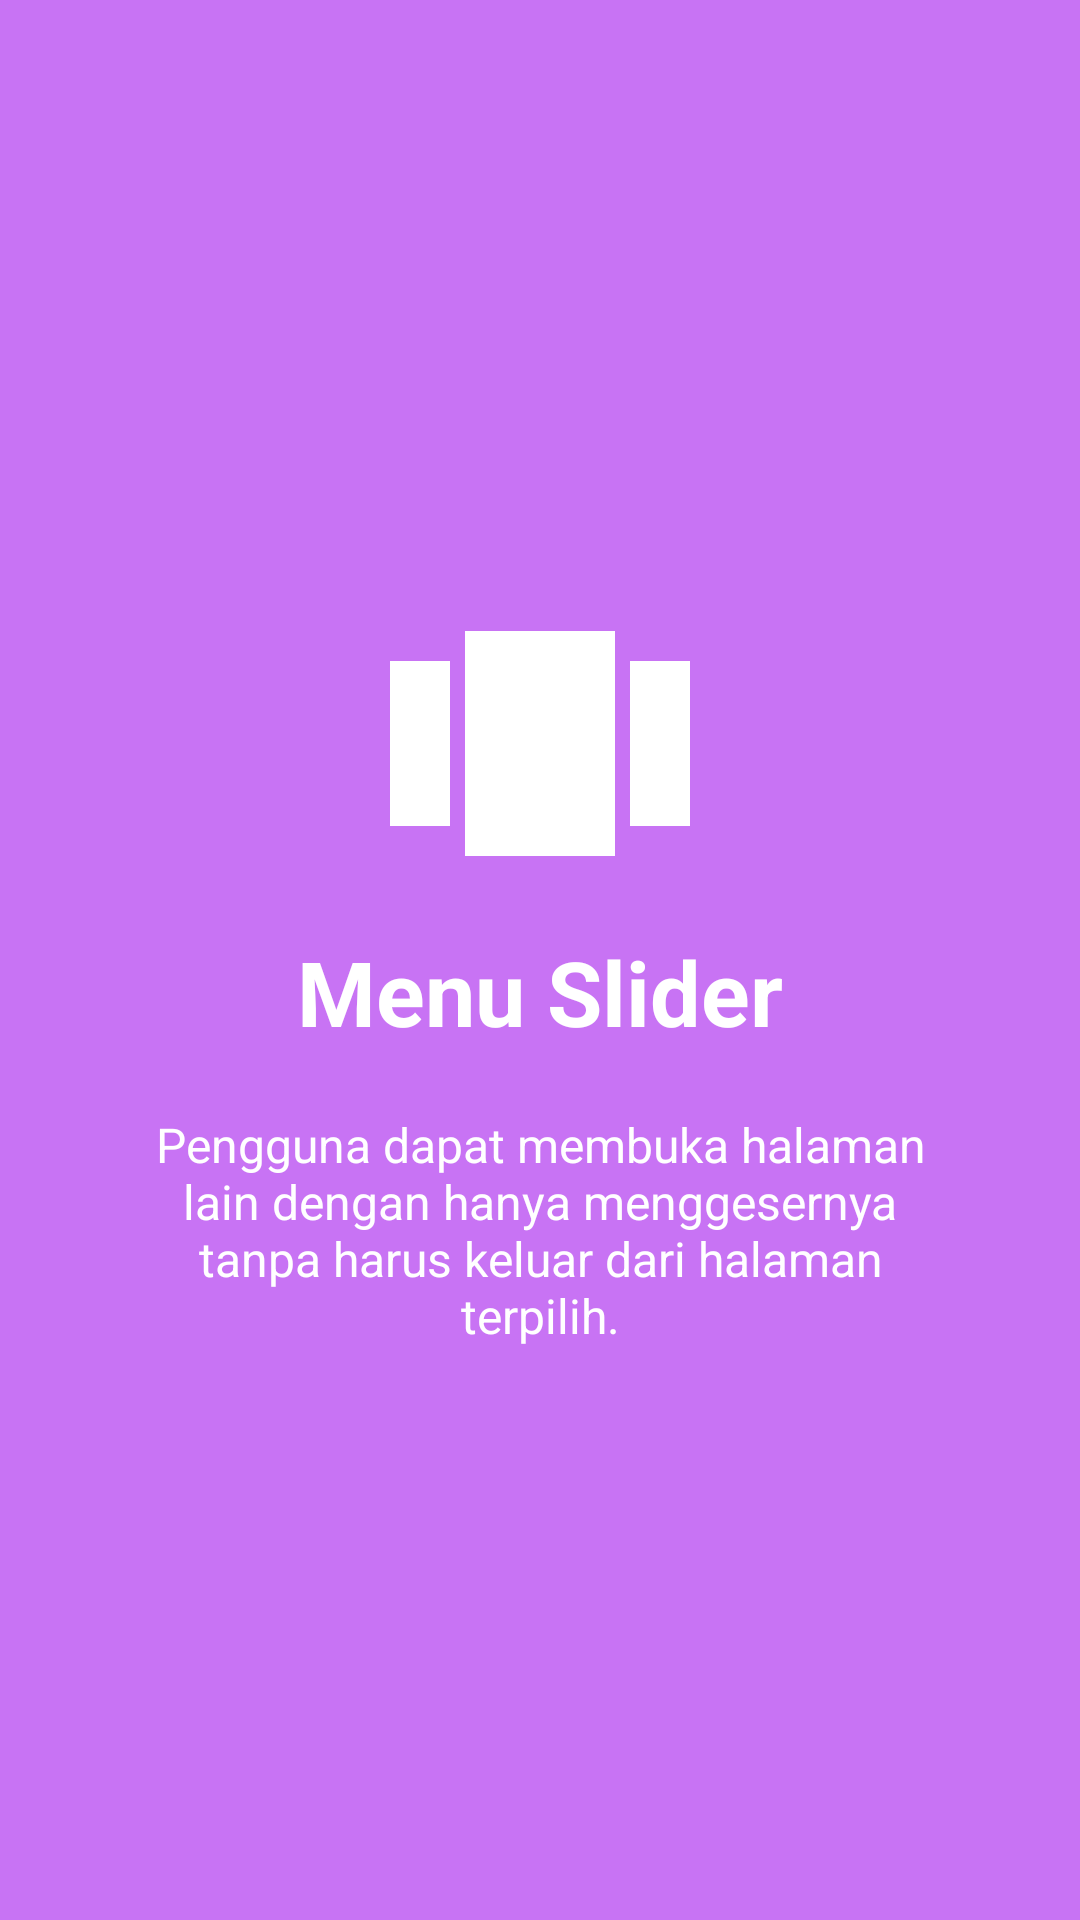

Android layout source for this screen:
<!-- AndroidManifest.xml: application theme AppTheme -->
<!-- res/layout/welcome_slide4.xml -->
<?xml version="1.0" encoding="utf-8"?>
<RelativeLayout xmlns:android="http://schemas.android.com/apk/res/android"
    android:layout_width="match_parent"
    android:layout_height="match_parent"
    android:background="@color/bg_screen4">

    <LinearLayout
        android:layout_width="wrap_content"
        android:layout_height="wrap_content"
        android:layout_centerInParent="true"
        android:gravity="center_horizontal"
        android:orientation="vertical">

        <ImageView
            android:tint="@color/white"
            android:layout_width="@dimen/img_width_height"
            android:layout_height="@dimen/img_width_height"
            android:src="@drawable/ic_view_carousel" />

        <TextView
            android:layout_width="wrap_content"
            android:layout_height="wrap_content"
            android:text="@string/slide_4_title"
            android:textColor="@android:color/white"
            android:textSize="@dimen/slide_title"
            android:textStyle="bold" />

        <TextView
            android:layout_width="wrap_content"
            android:layout_height="wrap_content"
            android:layout_marginTop="20dp"
            android:paddingLeft="@dimen/desc_padding"
            android:paddingRight="@dimen/desc_padding"
            android:text="@string/slide_4_desc"
            android:textAlignment="center"
            android:textColor="@android:color/white"
            android:textSize="@dimen/slide_desc" />

    </LinearLayout>

</RelativeLayout>
<!-- resources referenced by this layout -->
<resources>
  <color name="bg_screen4">#c873f4</color>
  <color name="white">#FFFFFF</color>
  <dimen name="desc_padding">40dp</dimen>
  <dimen name="img_width_height">120dp</dimen>
  <dimen name="slide_desc">16dp</dimen>
  <dimen name="slide_title">30dp</dimen>
  <!-- drawable ic_view_carousel (drawable) -->
  <vector android:height="100dp" android:viewportHeight="24.0"
      android:viewportWidth="24.0" android:width="100dp" xmlns:android="http://schemas.android.com/apk/res/android">
      <path android:fillColor="#ffffffff" android:pathData="M7,19h10L17,4L7,4v15zM2,17h4L6,6L2,6v11zM18,6v11h4L22,6h-4z"/>
  </vector>
  <string name="slide_4_desc">Pengguna dapat membuka halaman lain dengan hanya menggesernya tanpa harus keluar dari halaman terpilih.</string>
  <string name="slide_4_title">Menu Slider</string>
  <style name="AppTheme" parent="Theme.AppCompat.Light.DarkActionBar">
          
          <item name="colorPrimary">@color/colorPrimary</item>
          <item name="colorPrimaryDark">@color/colorPrimaryDark</item>
          <item name="colorAccent">@color/colorAccent</item>
      </style>
  <color name="colorPrimary">#f44336</color>
  <color name="colorPrimaryDark">#c62828</color>
  <color name="colorAccent">#d32f2f</color>
</resources>
